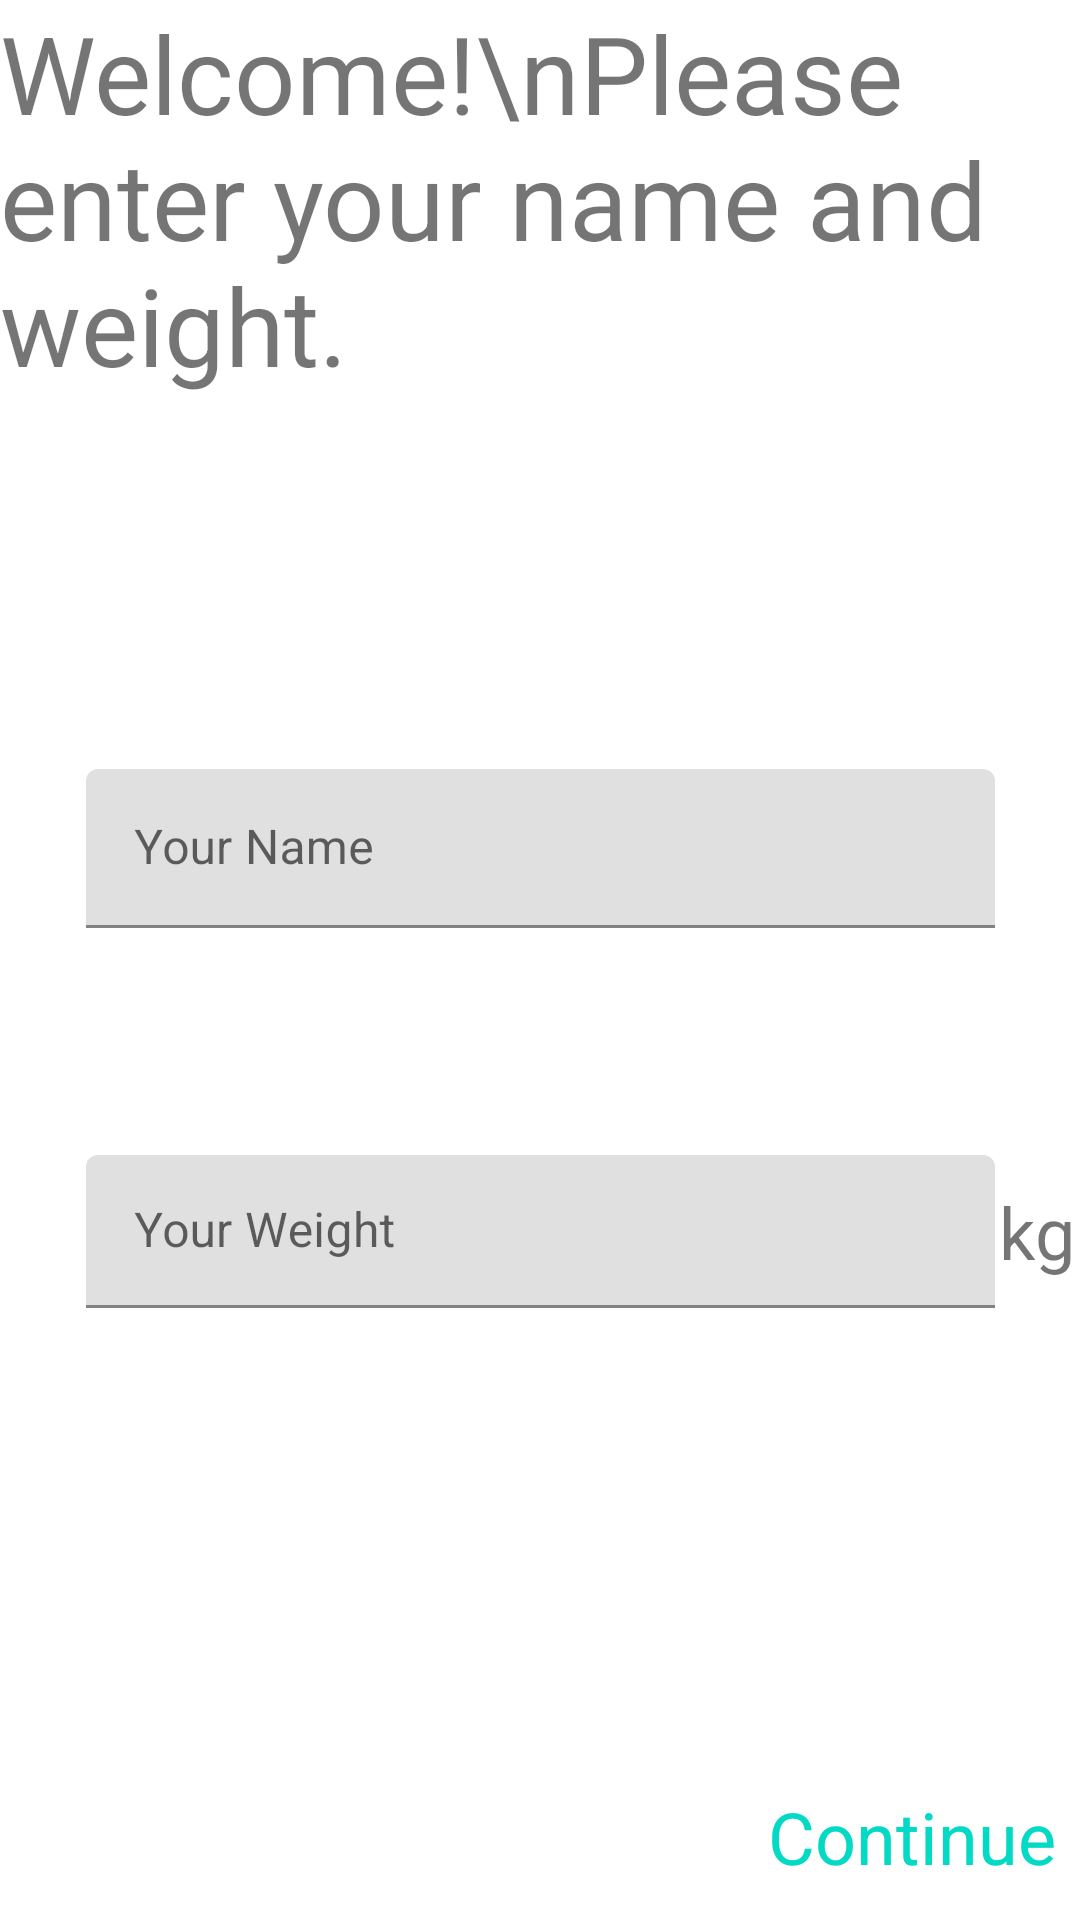

Android layout source for this screen:
<!-- AndroidManifest.xml: application theme Theme.ActiveDiet -->
<!-- res/layout/fragment_setup.xml -->
<?xml version="1.0" encoding="utf-8"?>
<androidx.constraintlayout.widget.ConstraintLayout xmlns:android="http://schemas.android.com/apk/res/android"
    xmlns:app="http://schemas.android.com/apk/res-auto"
    xmlns:tools="http://schemas.android.com/tools"
    android:layout_width="match_parent"
    android:layout_height="match_parent">

    <TextView
        android:id="@+id/tvWelcome"
        android:layout_width="wrap_content"
        android:layout_height="wrap_content"
        android:layout_marginLeft="8dp"
        android:layout_marginRight="8dp"
        android:text="Welcome!\nPlease enter your name and weight."
        android:textSize="36sp"
        app:layout_constraintHorizontal_bias="0.504"
        app:layout_constraintLeft_toLeftOf="parent"
        app:layout_constraintRight_toRightOf="parent"
        app:layout_constraintTop_toTopOf="parent" />

    <com.google.android.material.textfield.TextInputLayout
        android:id="@+id/Name"
        android:layout_width="303dp"
        android:layout_height="53dp"
        android:layout_marginTop="48dp"
        app:layout_constraintBottom_toTopOf="@+id/tilWeight"
        app:layout_constraintEnd_toEndOf="parent"
        app:layout_constraintStart_toStartOf="parent"
        app:layout_constraintTop_toBottomOf="@+id/tvWelcome">

        <com.google.android.material.textfield.TextInputEditText
            android:id="@+id/name"
            android:layout_width="match_parent"
            android:layout_height="wrap_content"
            android:ems="10"
            android:hint="Your Name"
            android:inputType="textPersonName" />
    </com.google.android.material.textfield.TextInputLayout>

    <com.google.android.material.textfield.TextInputLayout
        android:id="@+id/tilWeight"
        android:layout_width="303dp"
        android:layout_height="51dp"
        android:layout_marginBottom="148dp"
        app:layout_constraintBottom_toTopOf="@+id/constraintLayout"
        app:layout_constraintEnd_toEndOf="parent"
        app:layout_constraintStart_toStartOf="parent"
        app:layout_constraintTop_toBottomOf="@+id/name">

        <com.google.android.material.textfield.TextInputEditText
            android:id="@+id/etWeight"
            android:layout_width="match_parent"
            android:layout_height="wrap_content"
            android:ems="10"
            android:hint="Your Weight"
            android:inputType="numberDecimal" />
    </com.google.android.material.textfield.TextInputLayout>

    <TextView
        android:id="@+id/tvWeight"
        android:layout_width="wrap_content"
        android:layout_height="wrap_content"
        android:text="kg"
        android:textSize="24sp"
        app:layout_constraintBottom_toBottomOf="@+id/tilWeight"
        app:layout_constraintEnd_toEndOf="parent"
        app:layout_constraintLeft_toRightOf="@id/tilWeight"
        app:layout_constraintStart_toEndOf="@+id/tilWeight"
        app:layout_constraintTop_toTopOf="@+id/tilWeight" />

    <androidx.constraintlayout.widget.ConstraintLayout
        android:id="@+id/constraintLayout"
        android:layout_width="match_parent"
        android:layout_height="56dp"
        android:padding="8dp"
        app:layout_constraintBottom_toBottomOf="parent"
        app:layout_constraintEnd_toEndOf="parent"
        app:layout_constraintHorizontal_bias="0.5"
        app:layout_constraintStart_toStartOf="parent">

        <TextView
            android:id="@+id/tvContinue"
            android:layout_width="wrap_content"
            android:layout_height="wrap_content"
            android:text="Continue"
            android:textColor="@color/colorAccent"
            android:textSize="24sp"
            app:layout_constraintBottom_toBottomOf="parent"
            app:layout_constraintEnd_toEndOf="parent"
            app:layout_constraintTop_toTopOf="parent" />

    </androidx.constraintlayout.widget.ConstraintLayout>


</androidx.constraintlayout.widget.ConstraintLayout>
<!-- resources referenced by this layout -->
<resources>
  <style name="Theme.ActiveDiet" parent="Theme.MaterialComponents.DayNight.DarkActionBar">
          
          <item name="colorPrimary">@color/primaryColor</item>
          <item name="colorPrimaryVariant">@color/primaryLightColor</item>
          <item name="colorOnPrimary">@color/white</item>
          <item name="colorOnSecondary">@color/black</item>
          
          <item name="android:statusBarColor" tools:targetApi="l">?attr/colorPrimaryVariant</item>
          
      </style>
  <color name="primaryColor">#03A9F4</color>
  <color name="primaryLightColor">#00BCD4</color>
  <color name="white">#FFFFFFFF</color>
  <color name="black">#FF000000</color>
  <!-- not gathered from this repository: default colours our renderer supplied (Android Studio template values) -->
  <color name="colorAccent">#FF03DAC5</color>
</resources>
